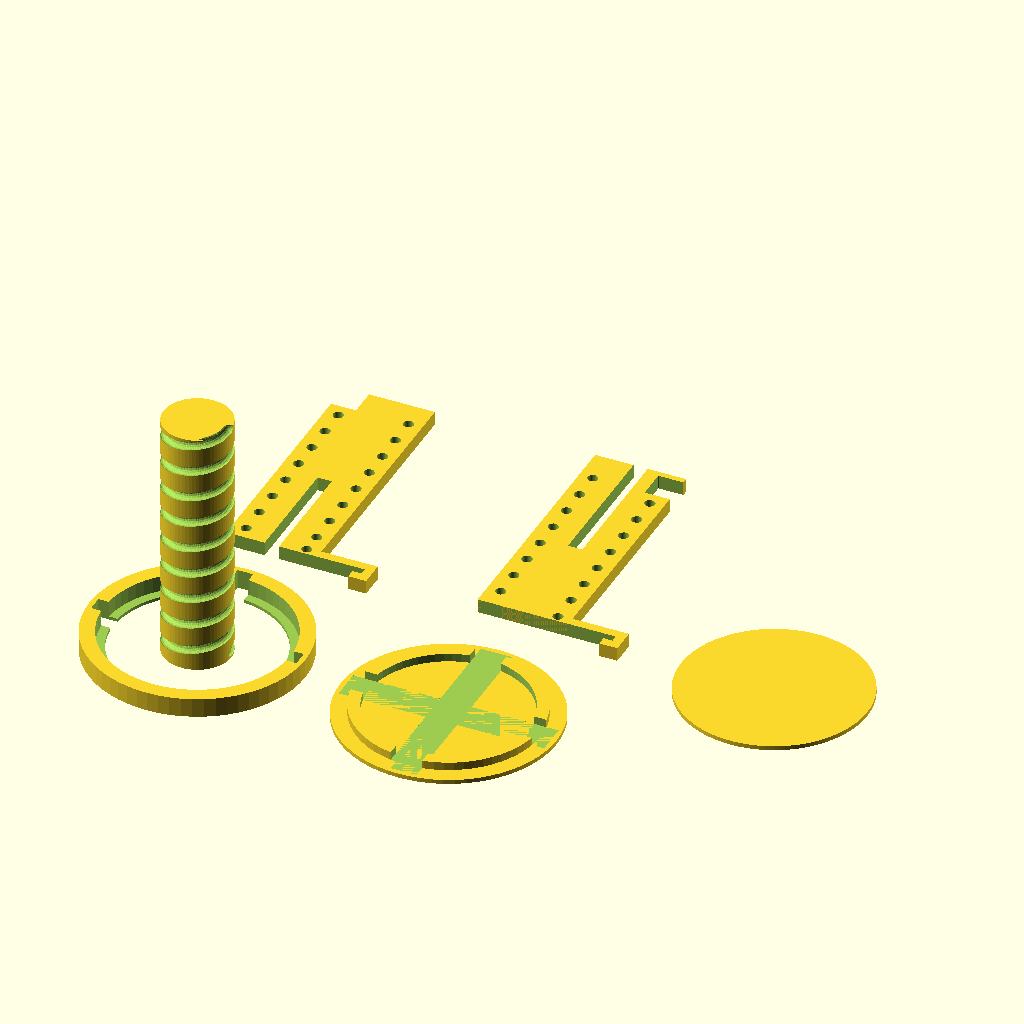
Cell 1: the model at its default parameters.
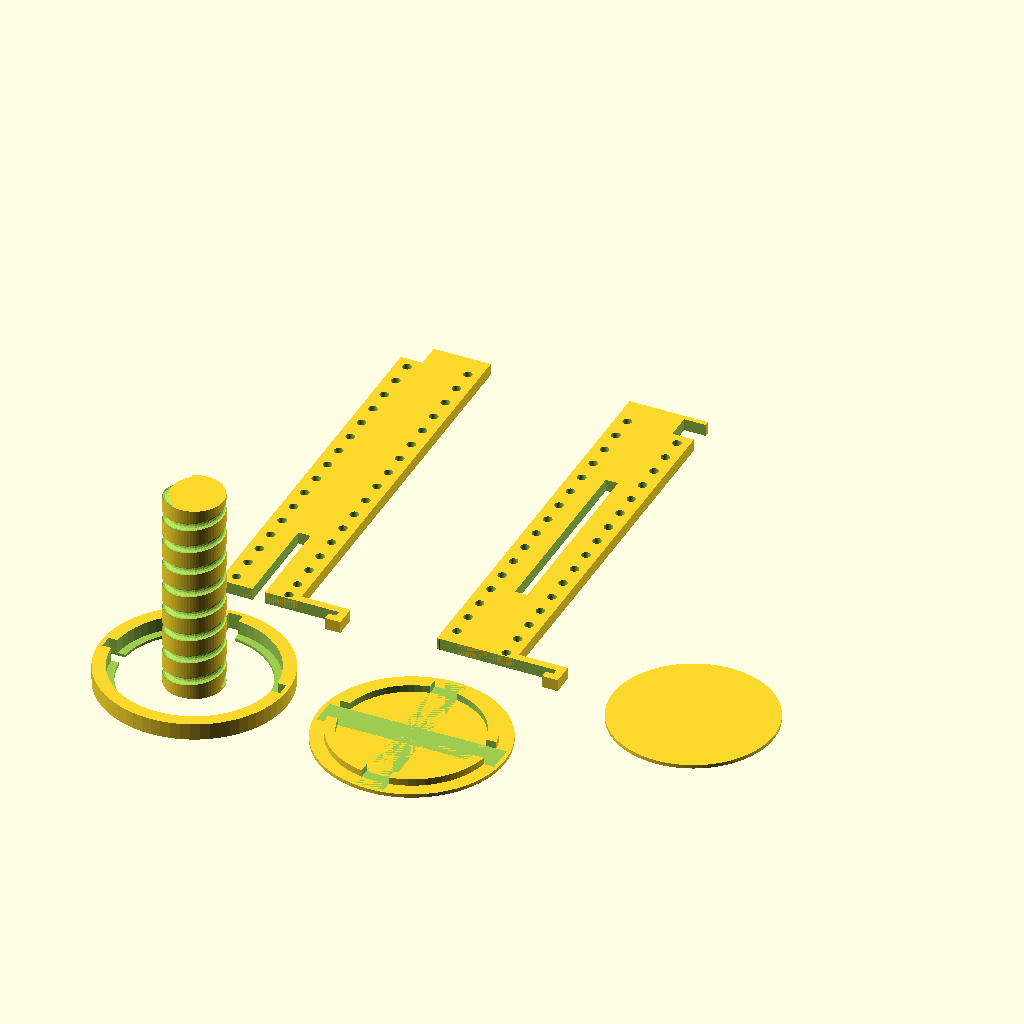
Cell 2: turns = 16 (everything else at default).
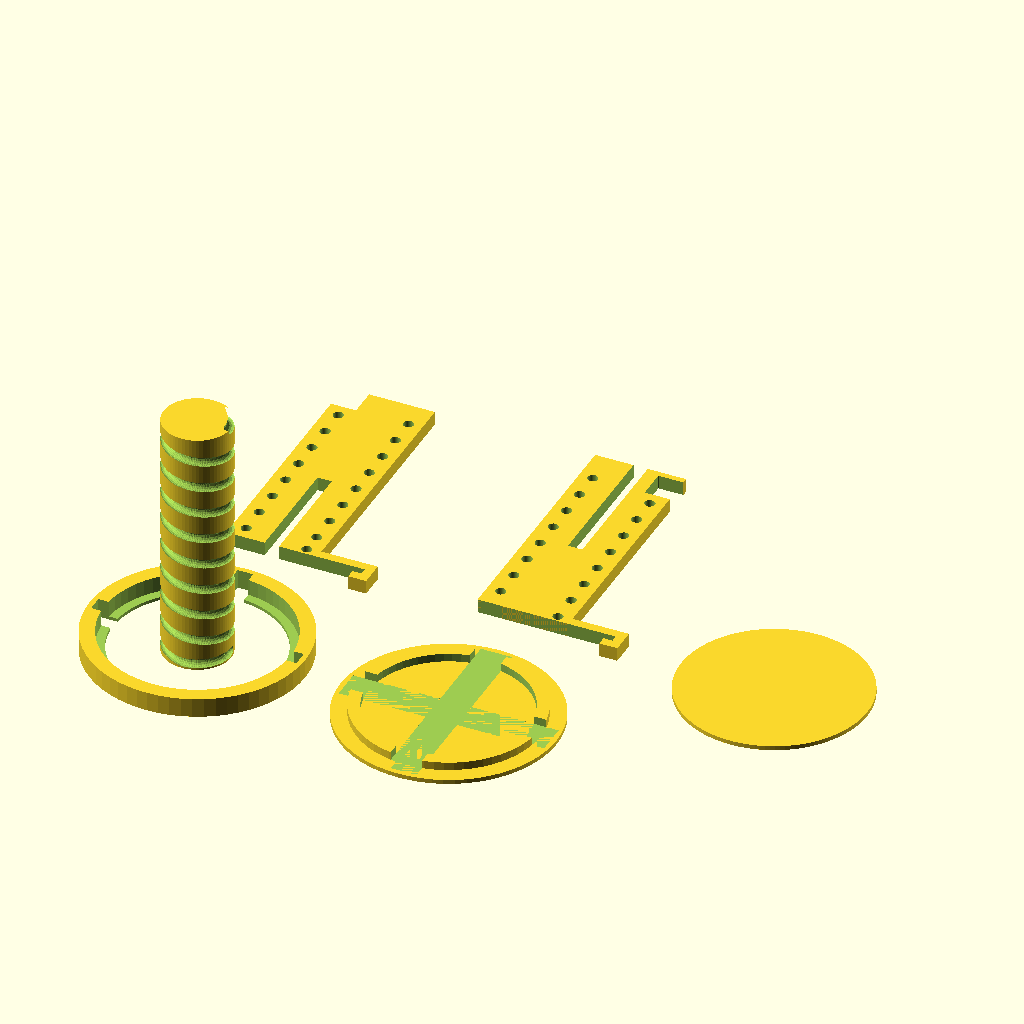
Cell 3: the same model with polarization = "left".
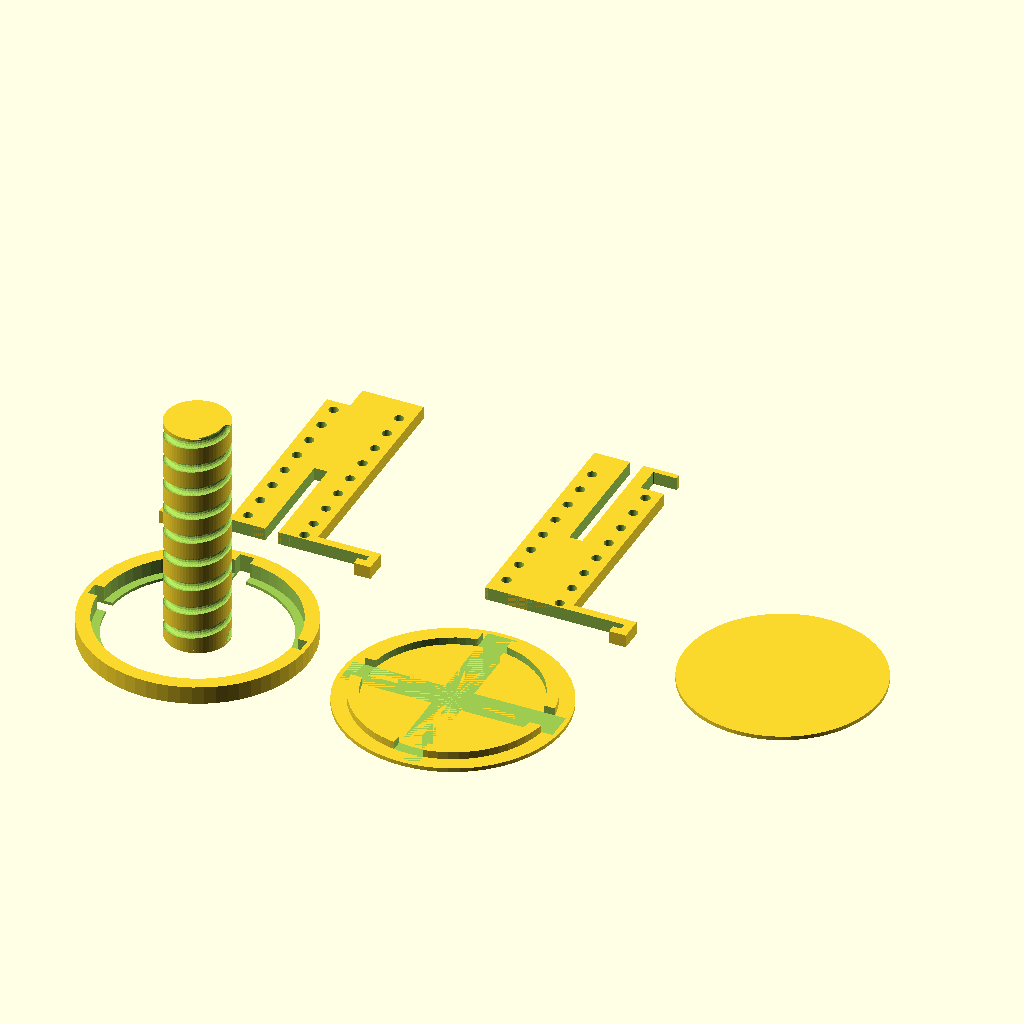
Cell 4 — reflectorScale set to 0.85, the other parameters unchanged.
All cells are drawn from the same view direction (rotation 55°, 0°, 25°, orthographic, colour scheme Cornfield), but the view is re-fitted for each cell, so position and scale can differ between cells as well as the parameter.
OpenSCAD source file Antenna/OptimizedHelicalAntenna.scad:
// =============================================================================
// PROJECT: GA-OPTIMIZED STRAIGHT HELICAL ANTENNA GENERATOR
// VERSION: 4.1 (Based on original HelicalAntenna.scad engine)
// LICENSE: Creative Commons Zero (CC0) / Public Domain
// AUTHOR: Weston Hinton & Antigravity (2026)
// DESCRIPTION: Automated helical tracking antenna engine.
//              Refactored to use optimized uniform straight parameters
//              generated by the Python script (for low pitch angles).
// =============================================================================

/* [Antenna Tuning Specs] */
// Center Frequency in MHz
centerFrequency = 5790; // [5000:10:6000]
// Number of turns
turns = 8.00; // [1:0.25:16]
// Circular polarization direction
polarization = "right"; // [left: Left, right: Right]
// Diameter of copper wire in mm (12 AWG ≈ 2.05mm)
wireDiameter = 2.05;

/* [GA-Optimized Constant Parameters (5.79 GHz, 8.0° Pitch, 10 turns)] */
// Constant helix mean diameter in mm (2a)
optimized_diameter = 14.367;
// Constant spacing between turns in mm (S)
pitch_spacing = 6.344;
// Total height in mm (L)
total_height = 50.748;
// Optimal flat reflector diameter (0.75 lambda) in mm
reflector_diameter = 38.833;

/* [Reflector Customization] */
// Reflector sizing scale relative to wavelength (0.75 lambda is minimum)
reflectorScale = 0.75; // [0.75: Minimum (0.75 X Lambda), 0.85: Oversized, 0.95: High Shielding, 1.00: Max Performance]

/* [Slicer & Print Optimization] */
// Your printer's nozzle diameter in mm (Optimized for 0.6mm setups)
nozzleSize = 0.6; // [0.4, 0.6, 0.8]
// Target layer height for vertical prints (determines brim steps)
layerHeight = 0.24; 
// Desired perimeter count for structural walls
wallPerimeters = 3; 
// Desired thickness of the structural support plate (in mm)
frameDepth = 3.0; 
// Diametric padding for printed holes to counteract plastic shrinkage
holeClearance = 0.25;

/* [Hardware Specs] */
// Outer diameter of the semi-rigid coax shield (RG402 is approx 3.6mm)
coaxialDiameter = 3.6;
// Thickness of your reflector plate material (Standard PCB is 1.6mm)
reflectorThickness = 1.6;

/* [Render Controls] */
part = "all"; // [all: All Parts, winding: Winding template, top: Top support frame, bottom: Bottom support frame, reflector: Reflector Base, cover: Reflector Cover, cutting_template: Reflector Cutting JIG, frame: All frame parts]

/* [Hidden RF Math Engine - REFACTORED FOR GA OPTIMIZER] */
c = 299792458 * 1000; // mm/s
lambda = c / (centerFrequency * 1000000); 

// Map optimized variables into the original SCAD engine parameters
meanDiameter = optimized_diameter; 
D = meanDiameter - wireDiameter; 
pitchSpacing = pitch_spacing; 
L = total_height; 

calculatedReflectorDiameter = reflector_diameter * (reflectorScale / 0.75); 

/* [Slicer-Driven Geometry Calcs] */
extrusionWidth = nozzleSize * 1.125; 
walls = extrusionWidth * wallPerimeters;
reflectorWalls = extrusionWidth * 3; 
reflectorCoverWalls = extrusionWidth * 2;

depth = round(frameDepth / layerHeight) * layerHeight;
reflectorCoverBrimHeight = layerHeight * 3; 
reflectorBackCoverHeight = layerHeight * 4; 

innerDiameter = D;
conductorDiameter = wireDiameter;
height = L;
spacing = pitchSpacing;
reflectorDiameter = calculatedReflectorDiameter + 3;

$fn = 64;
direction = polarization;
enableReflectorMounts = "enabled";
innerRadius = innerDiameter / 2;
conductorRadius = conductorDiameter / 2;

cutoutRadius = (spacing - (walls + conductorRadius) * 2) / 2;
cutoutY = cutoutRadius + depth / 2 + walls * 1.5;

// Helper function to calculate the Z-height of the wire at any turn coordinate t (angle / 360)
// Flat at 1.5mm above reflector for first 90 degrees (t <= 0.25), then climbs at standard pitchSpacing.
function wire_z_turns(t) = 
    (t < 0) ? (1.5 + t * pitchSpacing) :
    (t <= 0.25) ? 1.5 : 
    (1.5 + (t - 0.25) * pitchSpacing);

topRadius = innerRadius + conductorRadius - cutoutRadius;
holeRadius = conductorRadius + (holeClearance / 2); 

holeWrapperRadius = conductorRadius + walls;
holeWrapperY = innerRadius + conductorRadius;
holeWrapperZ = conductorRadius + walls;

reflectorRadius = reflectorDiameter / 2;
reflectorDiameterOuter = reflectorDiameter + reflectorWalls * 2;
reflectorCoverHeight = reflectorWalls + reflectorThickness + reflectorCoverBrimHeight;
reflectorCoverDepth = depth + 0.4;
reflectorCoverBrim = extrusionWidth * 3; 

coverWidth = reflectorDiameter + reflectorWalls * 2 + reflectorCoverWalls * 2;
reflectorWallOffset = reflectorCoverWalls + reflectorWalls;
reflectorBrimTotal = reflectorCoverBrim * 2;
widthCross = 0.4 + reflectorDiameterOuter;
coverRadius = coverWidth / 2;

coaxialRadius = coaxialDiameter / 2;
reflectorBackCoverSnapHeight = reflectorWalls - 0.2;
reflectorBackCoverSnapWidth = extrusionWidth * 4;
reflectorBackCoverOuterRadius = coverRadius - reflectorCoverWalls - reflectorWalls - 0.2;
reflectorBackCoverOuterWidth = reflectorDiameter - 0.4;

renderPart();

// =============================================================================
// ASSEMBLY CONTROLLER
// =============================================================================
module renderPart() {
    gap = 8; 
    
    if(part == "all") {
        translate([0, 0, depth / 2]) renderTop();
        translate([coverWidth + gap, 0, depth / 2]) renderBottom();
     
        translate([0, -coverWidth / 2 - reflectorThickness - reflectorWalls - gap, 0]) 
            template(cw = (direction == "right") ? false : true);
        
        translate([-coverWidth / 2, -coverWidth - reflectorThickness - reflectorWalls - gap, 0]) roundReflector();
        translate([coverWidth / 2 + gap, -coverWidth - reflectorThickness - reflectorWalls - gap, 0]) coverRound();
        
        // Offset template to the far right side of the print bed setup
        translate([coverWidth * 2 + gap * 2, 0, 0]) reflectorCuttingTemplate();
    }

    if(part == "frame") {
        translate([0, 0, depth / 2]) renderTop();
        translate([coverWidth + gap, 0, depth / 2]) renderBottom();
        translate([0, -coverWidth - gap, 0]) roundReflector();
        translate([coverWidth + gap, -coverWidth - gap, 0]) coverRound();
    }

    if(part == "winding") template(cw = (direction == "right") ? false : true);
    if(part == "top") renderTop();
    if(part == "bottom") renderBottom();
    if(part == "reflector") roundReflector();
    if(part == "cover") coverRound();
    if(part == "cutting_template") reflectorCuttingTemplate();
}

// =============================================================================
// HELICAL WINDING MANDREL MODULE
// =============================================================================
module template(cw = true) {
    local_overlap = 0.05; 
    
    additionalHeight = height / turns;
    totalHeight = height + additionalHeight;
    
    fdm_groove_padding = 0.15; 
    tool_radius = conductorRadius + fdm_groove_padding;
    coil_center_line_r = meanDiameter / 2;
    
    mandrel_pillar_r = coil_center_line_r + (conductorRadius * 0.4);
    
    difference() {
        cylinder(h = totalHeight, r = mandrel_pillar_r);
        
        for (theta = [0 : 3 : (turns + 1) * 360]) {
            translate([coil_center_line_r * cos(theta * (cw ? -1 : 1)), coil_center_line_r * sin(theta * (cw ? -1 : 1)), wire_z_turns(theta / 360)])
                sphere(r = tool_radius, $fn = 16);
        }
    }
}

// =============================================================================
// REFLECTOR CUTTING JIG TEMPLATE
// =============================================================================
module reflectorCuttingTemplate() {
    // 4 solid layers thick at 0.24mm layer height
    template_thickness = layerHeight * 4; 

    // Outer disc matching the target PCB cut radius precisely (no coax cutout hole needed for side-feed)
    cylinder(h = template_thickness, r = reflectorRadius, $fn = 128);
}

// =============================================================================
// MECHANICAL HOUSING COMPONENTS
// =============================================================================
module roundReflector() {
    translate([coverRadius, coverRadius, 0]) {
        difference() {
            cylinder(r = coverRadius, h = reflectorCoverHeight);
            translate([0, 0, reflectorCoverBrimHeight]) cylinder(r = reflectorRadius, h = reflectorCoverHeight);
            translate([0, 0, -1]) cylinder(r = reflectorRadius - reflectorCoverBrim, h = reflectorCoverHeight + 2);
            translate([-widthCross / 2, -reflectorCoverDepth / 2, -1]) cube([widthCross, reflectorCoverDepth, reflectorCoverHeight + 2]);
            translate([-reflectorCoverDepth / 2, 0, -1]) cube([reflectorCoverDepth, widthCross / 2, reflectorCoverHeight + 2]);
        }
    }
}

module coverRound() {        
    difference() {
        translate([coverRadius, coverRadius, 0]) {
            union(){
                cylinder(r = coverRadius, h = reflectorBackCoverHeight);
                difference() {
                    cylinder(r = reflectorBackCoverOuterRadius, h = reflectorBackCoverHeight + reflectorBackCoverSnapHeight);
                    cylinder(r = reflectorBackCoverOuterRadius - reflectorBackCoverSnapWidth, h = reflectorBackCoverHeight + reflectorBackCoverSnapHeight + 1);
                }
            }
        }
        translate([reflectorCoverWalls - 0.2, coverWidth/2 - reflectorCoverDepth, reflectorBackCoverHeight]) cube([widthCross, reflectorCoverDepth * 2, reflectorCoverHeight + 2]);
        translate([coverWidth / 2 - reflectorCoverDepth, reflectorCoverWalls - 0.2, reflectorBackCoverHeight]) cube([reflectorCoverDepth * 2, widthCross, reflectorCoverHeight + 2]);
    }
}

module renderTop() { rotate([0, 270, 270]) top(); }
module renderBottom() { rotate([0, 270, 270]) bottom(); }
    
module top() {
    slitHeight = (height) / 2 + 0.2;
    turnOffset = 0;
    difference() {
        support(turnOffset = turnOffset, mounts = (enableReflectorMounts == "enabled") ? true : false);
        translate([-depth, -depth / 2 - 0.05, -1]) cube([depth + 2, depth + 0.1, slitHeight + 1]);
        hull() {
            rotate([0,90,0]) {
                translate([-wire_z_turns(turns + turnOffset / pitchSpacing), -innerDiameter, -depth + 1]) cylinder(r = cutoutRadius, h = depth + 2);
                translate([-wire_z_turns(turns + turnOffset / pitchSpacing), -cutoutY, -depth + 1]) cylinder(r = cutoutRadius, h = depth + 2);
                translate([-wire_z_turns(turns + 1 + turnOffset / pitchSpacing), -innerDiameter, -depth + 1]) cylinder(r = cutoutRadius, h = depth + 2);
                translate([-wire_z_turns(turns + 1 + turnOffset / pitchSpacing), -cutoutY, -depth + 1]) cylinder(r = cutoutRadius, h = depth + 2);
            }
        }
    }
}

module bottom() {
    slitOffset = (height / 2) - 0.2;
    turnOffset = spacing / 4;
    difference() {
        support(turnOffset = turnOffset, mounts = (enableReflectorMounts == "enabled") ? true : false, both = false);
        translate([-depth, -depth / 2 - 0.05, slitOffset]) cube([depth + 2, depth + 0.1, height]);
        hull() {
            rotate([0,90,0]) {
                translate([-wire_z_turns(turns - 0.5 + turnOffset / pitchSpacing), innerDiameter, -depth + 1]) cylinder(r = cutoutRadius, h = depth + 2);
                translate([-wire_z_turns(turns - 0.5 + turnOffset / pitchSpacing), cutoutY, -depth + 1]) cylinder(r = cutoutRadius, h = depth + 2);
                translate([-wire_z_turns(turns + 0.5 + turnOffset / pitchSpacing), innerDiameter, -depth + 1]) cylinder(r = cutoutRadius, h = depth + 2);
                translate([-wire_z_turns(turns + 0.5 + turnOffset / pitchSpacing), cutoutY, -depth + 1]) cylinder(r = cutoutRadius, h = depth + 2);
            }
        }
    }
}

module support(turnOffset = 0, mounts = true, both = true) {
    difference() {
        union() {
            difference() {
                union() {
                    spineWidth = holeWrapperY + holeWrapperRadius;
                    translate([-depth / 2, -spineWidth, 0]) cube([depth, spineWidth * 2, turns * spacing + holeWrapperRadius * 2]);
                }

                rotate([0,90,0]) {
                    hull() {
                        translate([-wire_z_turns(-turnOffset / pitchSpacing), -cutoutY, -depth + 1]) cylinder(r = cutoutRadius, h = depth + 2);
                        translate([-wire_z_turns(-turnOffset / pitchSpacing), -cutoutY * 2, -depth + 1]) cylinder(r = cutoutRadius, h = depth + 2);
                        translate([-wire_z_turns(-1 - turnOffset / pitchSpacing), -cutoutY, -depth + 1]) cylinder(r = cutoutRadius, h = depth + 2);
                        translate([-wire_z_turns(-1 - turnOffset / pitchSpacing), -cutoutY * 2, -depth + 1]) cylinder(r = cutoutRadius, h = depth + 2);
                    }
                    hull() {
                        translate([-wire_z_turns(-0.5 - turnOffset / pitchSpacing), holeWrapperY, -depth + 1]) cylinder(r = cutoutRadius, h = depth + 2);
                        translate([-wire_z_turns(-0.5 - turnOffset / pitchSpacing), cutoutY, -depth + 1]) cylinder(r = cutoutRadius, h = depth + 2);
                        translate([-wire_z_turns(-1.5 - turnOffset / pitchSpacing), holeWrapperY, -depth + 1]) cylinder(r = cutoutRadius, h = depth + 2);
                        translate([-wire_z_turns(-1.5 - turnOffset / pitchSpacing), cutoutY, -depth + 1]) cylinder(r = cutoutRadius, h = depth + 2);
                    }
                }
            }
            if(mounts && both) {
                difference() {
                    translate([-depth / 2,-reflectorDiameterOuter / 2, -reflectorWalls - reflectorThickness]) cube([depth, reflectorDiameterOuter, reflectorWalls * 2 + reflectorThickness]);
                    translate([-depth / 2 - 1,-reflectorRadius, -reflectorThickness]) cube([depth + 2, reflectorDiameter, reflectorThickness]);
                    translate([-depth / 2 - 1, -reflectorRadius + reflectorWalls, -reflectorWalls - reflectorThickness - 1]) cube([depth + 2, reflectorDiameter - reflectorWalls * 2, reflectorWalls + 2]);
                }
            }
            if(mounts && !both) {
                difference() {
                    translate([-depth / 2, 0, -reflectorWalls - reflectorThickness]) cube([depth, reflectorDiameterOuter / 2, reflectorWalls * 2 + reflectorThickness]);
                    translate([-depth / 2 - 1,-reflectorRadius, -reflectorThickness]) cube([depth + 2, reflectorDiameter, reflectorThickness]);
                    translate([-depth / 2 - 1, -reflectorRadius + reflectorWalls, -reflectorWalls - reflectorThickness - 1]) cube([depth + 2, reflectorDiameter - reflectorWalls * 2, reflectorWalls + 2]);
                }
            }
        }
        for(i=[0:1:floor(turns - 0.5)]) {
            rotate([0,90,0]) translate([-wire_z_turns(i + 0.5 + turnOffset / pitchSpacing), -holeWrapperY, -depth + 1]) cylinder(r = holeRadius, h = depth + 2);
        }
        for(i=[0:1:floor(turns)]) {
            rotate([0,90,0]) translate([-wire_z_turns(i + turnOffset / pitchSpacing), holeWrapperY, -depth + 1]) cylinder(r = holeRadius, h = depth + 2);
        }
    }
}
Parameter table extracted from the source (name, type, default, range or options):
centerFrequency: number, default 5790, range 5000 to 6000, step 10
turns: number, default 8, range 1 to 16, step 0.25
polarization: string, default "right", options "left", "right"
wireDiameter: number, default 2.05
optimized_diameter: number, default 14.367
pitch_spacing: number, default 6.344
total_height: number, default 50.748
reflector_diameter: number, default 38.833
reflectorScale: number, default 0.75, options 0.75, 0.85, 0.95, 1
nozzleSize: number, default 0.6, options 0.4, 0.6, 0.8
layerHeight: number, default 0.24
wallPerimeters: number, default 3
frameDepth: number, default 3
holeClearance: number, default 0.25
coaxialDiameter: number, default 3.6
reflectorThickness: number, default 1.6
part: string, default "all", options "all", "winding", "top", "bottom", "reflector", "cover", "cutting_template", "frame"
enableReflectorMounts: string, default "enabled"
